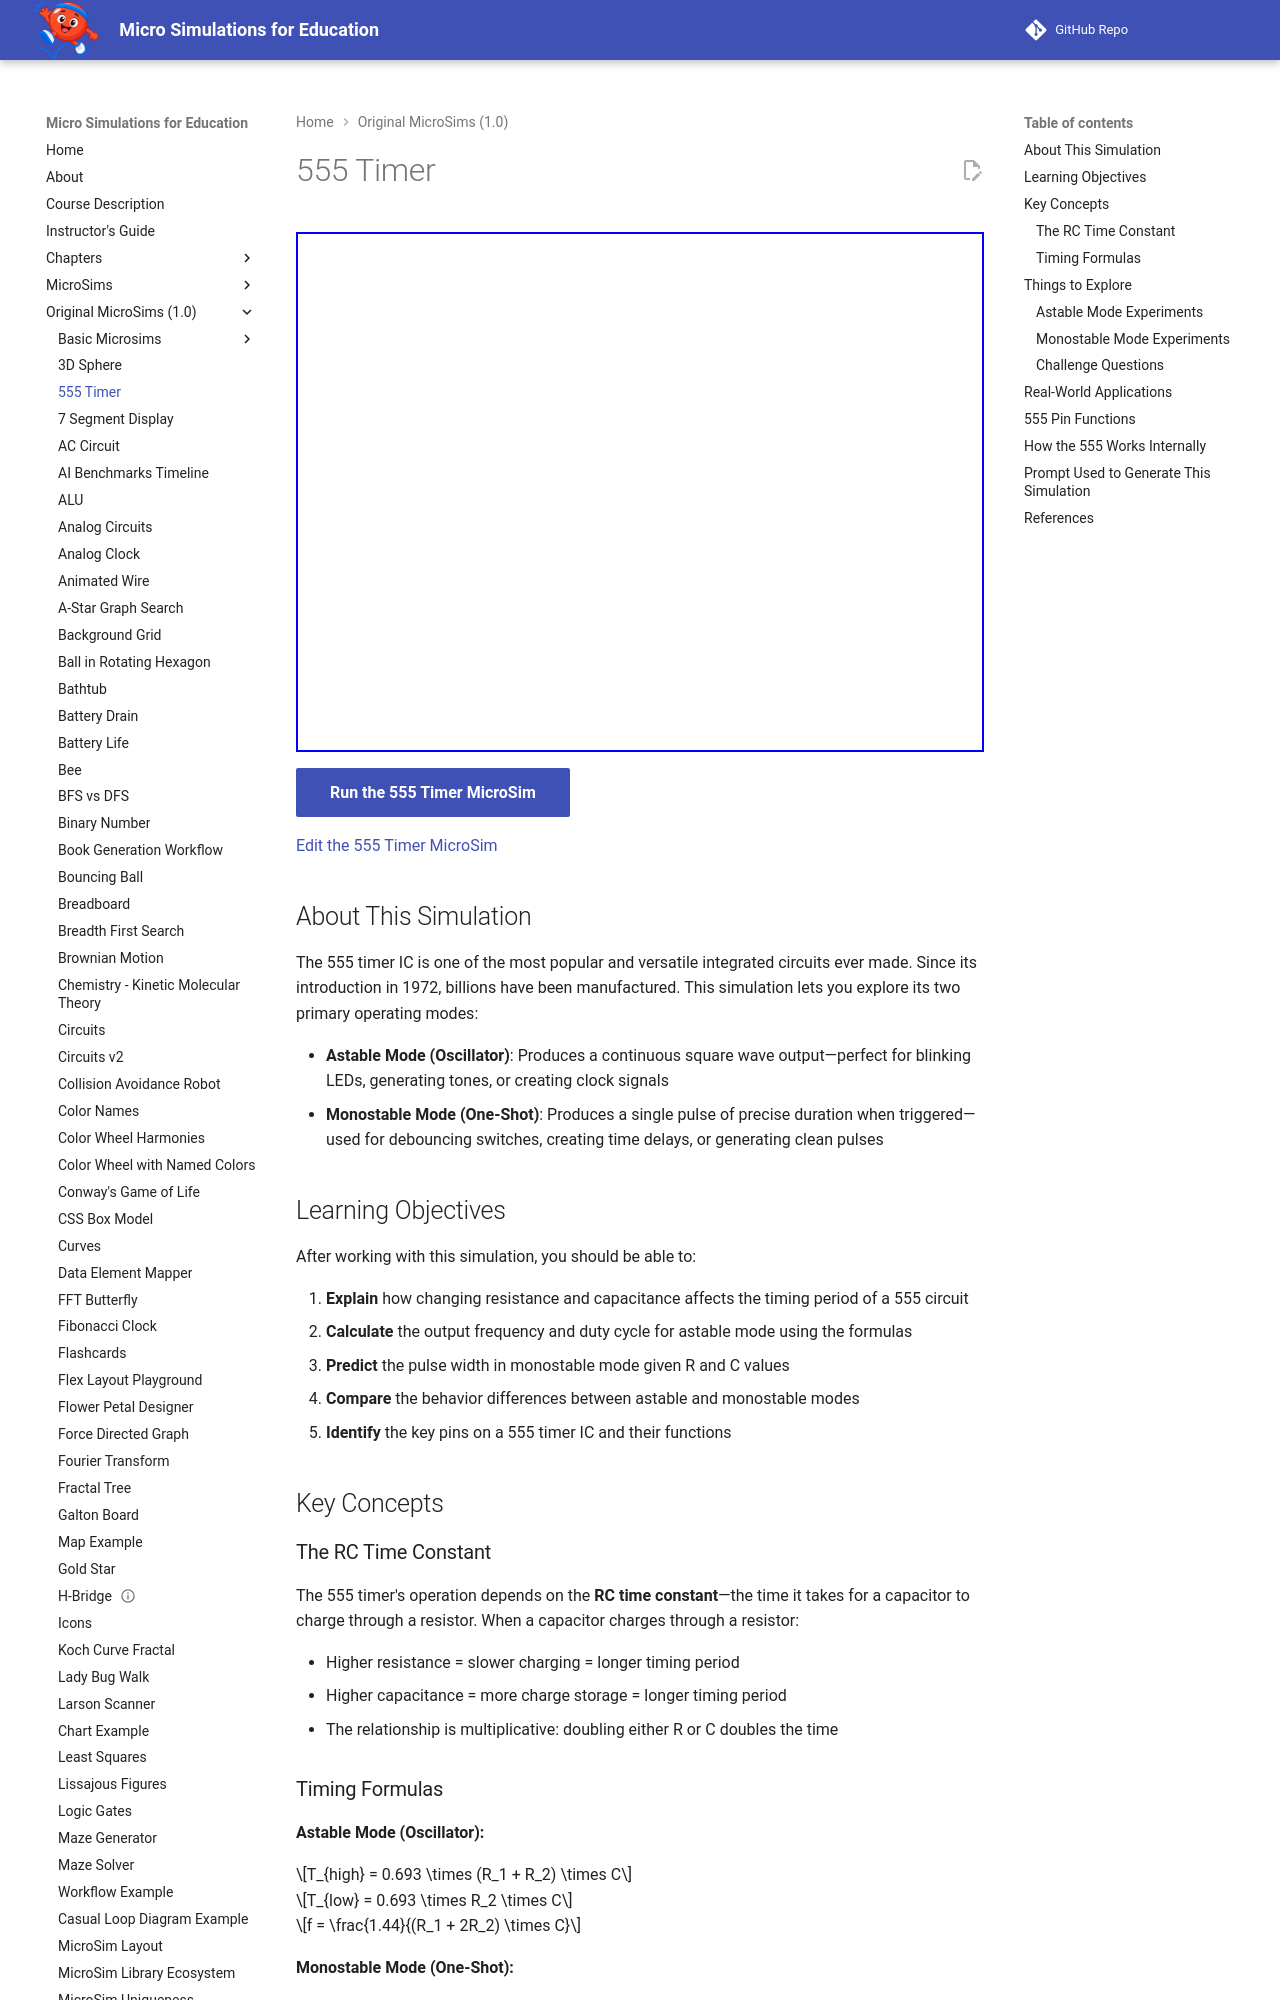

repository: dmccreary/microsims · page: microsims-old/555-timer/index.html · generator: mkdocs

---
title: 555 Timer
description: An interactive MicroSim demonstrating the 555 timer IC in astable and monostable modes with accurate RC timing formulas.
quality_score: 78
image: /microsims-old/555-timer/555-timer.png
og:image: /microsims-old/555-timer/555-timer.png
twitter:image: /microsims-old/555-timer/555-timer.png
social:
   cards: false
---
# 555 Timer

<iframe src="main.html" height="520px" width="100%" scrolling="no"></iframe>

[Run the 555 Timer MicroSim](./main.html){ .md-button .md-button--primary }

[Edit the 555 Timer MicroSim](https://editor.p5js.org/dmccreary/sketches/mccfRwlmJ)

## About This Simulation

The 555 timer IC is one of the most popular and versatile integrated circuits ever made. Since its introduction in 1972, billions have been manufactured. This simulation lets you explore its two primary operating modes:

- **Astable Mode (Oscillator)**: Produces a continuous square wave output—perfect for blinking LEDs, generating tones, or creating clock signals
- **Monostable Mode (One-Shot)**: Produces a single pulse of precise duration when triggered—used for debouncing switches, creating time delays, or generating clean pulses

## Learning Objectives

After working with this simulation, you should be able to:

1. **Explain** how changing resistance and capacitance affects the timing period of a 555 circuit
2. **Calculate** the output frequency and duty cycle for astable mode using the formulas
3. **Predict** the pulse width in monostable mode given R and C values
4. **Compare** the behavior differences between astable and monostable modes
5. **Identify** the key pins on a 555 timer IC and their functions

## Key Concepts

### The RC Time Constant

The 555 timer's operation depends on the **RC time constant**—the time it takes for a capacitor to charge through a resistor. When a capacitor charges through a resistor:

- Higher resistance = slower charging = longer timing period
- Higher capacitance = more charge storage = longer timing period
- The relationship is multiplicative: doubling either R or C doubles the time

### Timing Formulas

**Astable Mode (Oscillator):**

$$T_{high} = 0.693 \times (R_1 + R_2) \times C$$

$$T_{low} = 0.693 \times R_2 \times C$$

$$f = \frac{1.44}{(R_1 + 2R_2) \times C}$$

**Monostable Mode (One-Shot):**

$$t = 1.1 \times R \times C$$

The 0.693 and 1.1 constants come from the natural logarithm relationships in capacitor charging (ln(2) ≈ 0.693).

## Things to Explore

Try these experiments to deepen your understanding:
